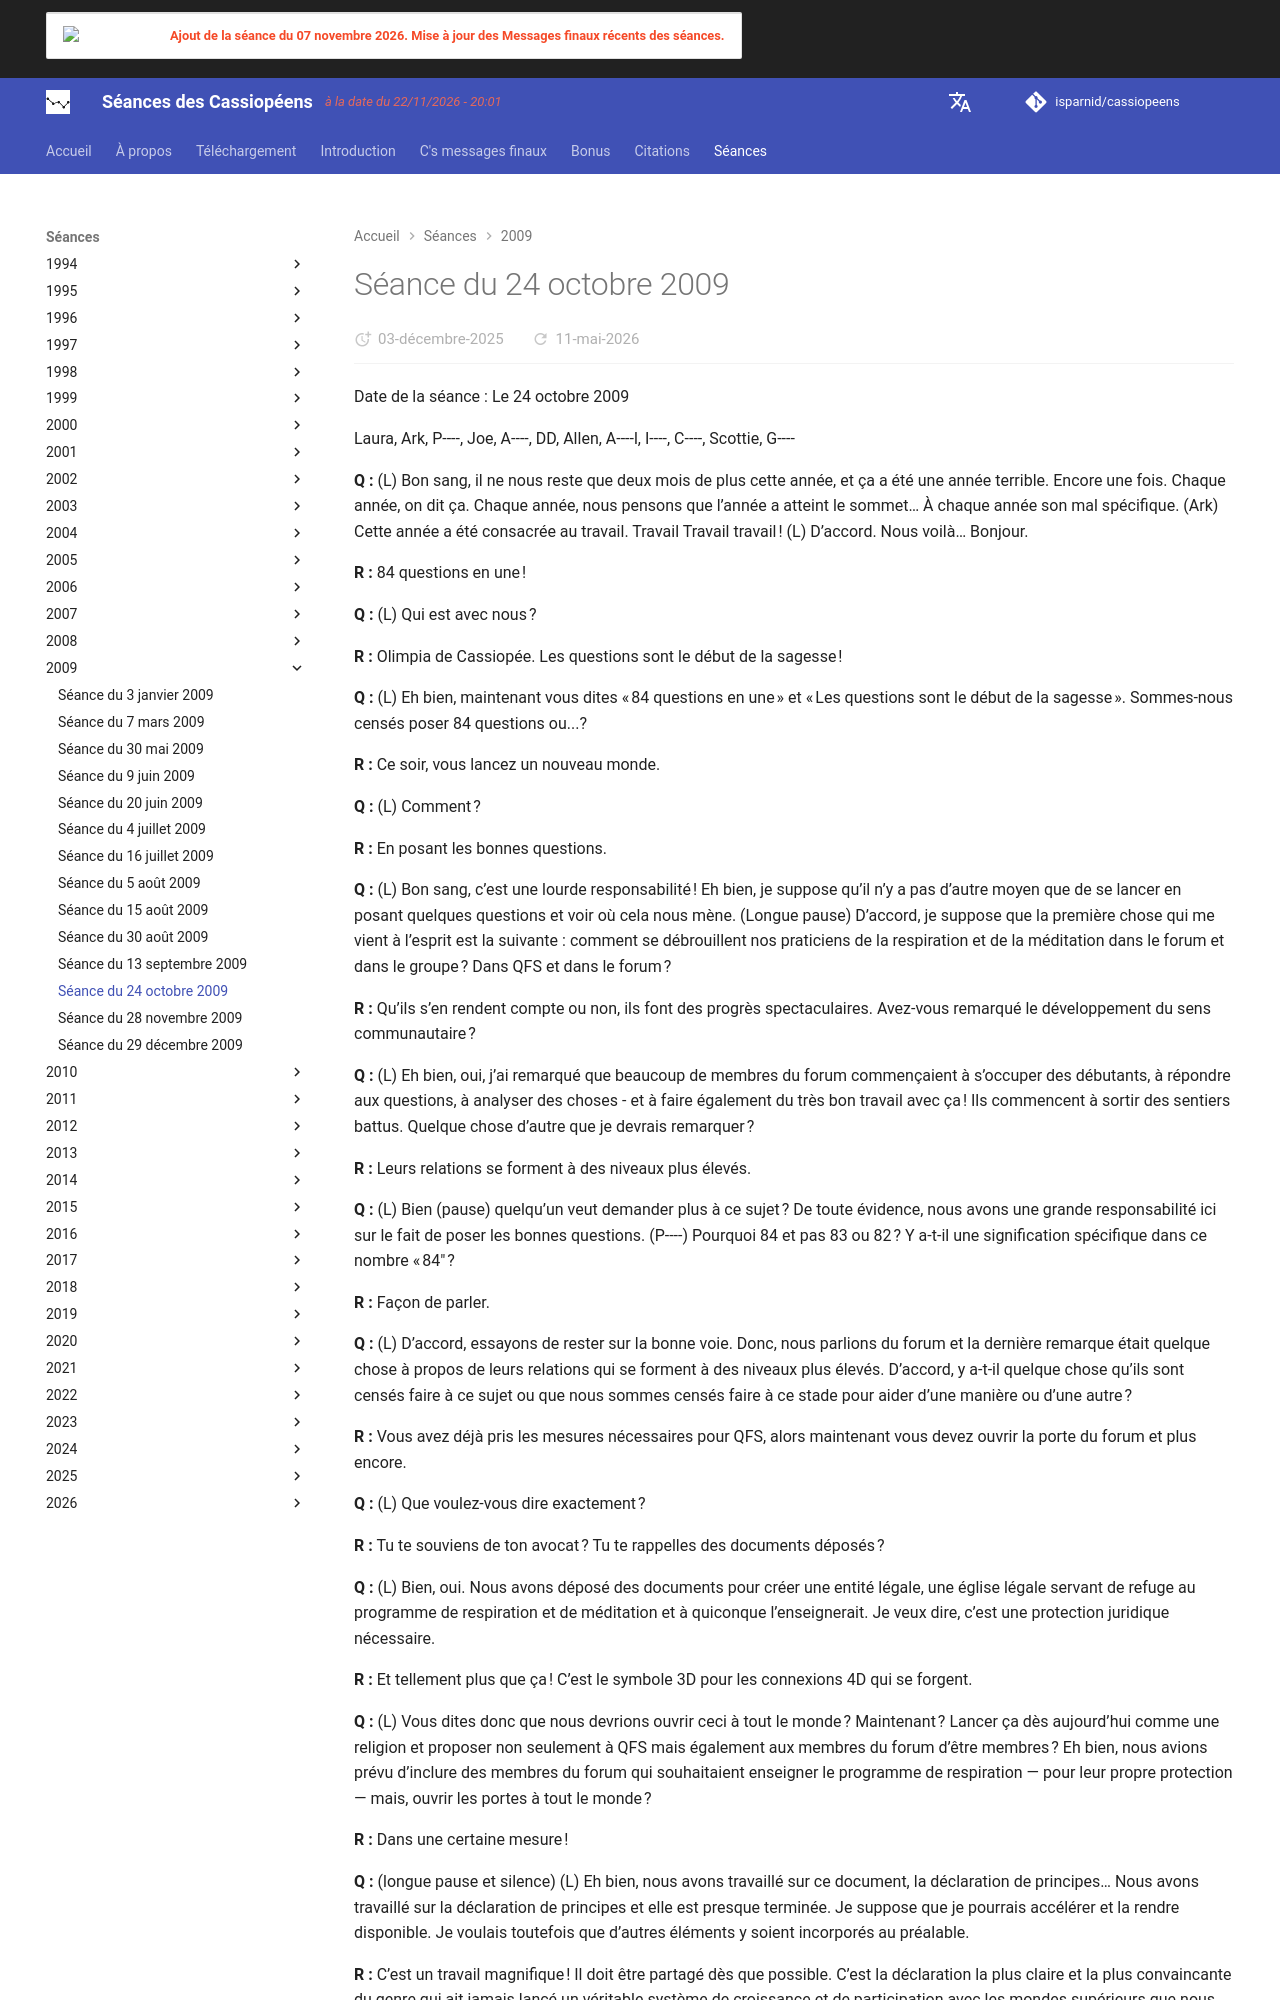

repository: isparnid/cassiopeens · page: séances/2009/2009-10-24/index.html · generator: mkdocs

---
title: "Séance du 24 octobre 2009"
date:
  created: 2026-01-24
  updated: 2026-01-24
---

# Séance du 24 octobre 2009

Date de la séance : Le 24 octobre 2009

Laura, Ark, P----, Joe, A----, DD, Allen, A----l, I----, C----, Scottie, G----

**Q :** (L) Bon sang, il ne nous reste que deux mois de plus cette année, et ça a été une année terrible. Encore une fois. Chaque année, on dit ça. Chaque année, nous pensons que l’année a atteint le sommet… À chaque année son mal spécifique. (Ark) Cette année a été consacrée au travail. Travail Travail travail ! (L) D’accord. Nous voilà… Bonjour.

**R :** 84 questions en une !

**Q :** (L) Qui est avec nous ?

**R :** Olimpia de Cassiopée. Les questions sont le début de la sagesse !

**Q :** (L) Eh bien, maintenant vous dites « 84 questions en une » et « Les questions sont le début de la sagesse ». Sommes-nous censés poser 84 questions ou...?

**R :** Ce soir, vous lancez un nouveau monde.

**Q :** (L) Comment ?

**R :** En posant les bonnes questions.

**Q :** (L) Bon sang, c’est une lourde responsabilité ! Eh bien, je suppose qu’il n’y a pas d’autre moyen que de se lancer en posant quelques questions et voir où cela nous mène. (Longue pause) D’accord, je suppose que la première chose qui me vient à l’esprit est la suivante : comment se débrouillent nos praticiens de la respiration et de la méditation dans le forum et dans le groupe ? Dans QFS et dans le forum ?

**R :** Qu’ils s’en rendent compte ou non, ils font des progrès spectaculaires. Avez-vous remarqué le développement du sens communautaire ?

**Q :** (L) Eh bien, oui, j’ai remarqué que beaucoup de membres du forum commençaient à s’occuper des débutants, à répondre aux questions, à analyser des choses - et à faire également du très bon travail avec ça ! Ils commencent à sortir des sentiers battus. Quelque chose d’autre que je devrais remarquer ?

**R :** Leurs relations se forment à des niveaux plus élevés.

**Q :** (L) Bien (pause) quelqu’un veut demander plus à ce sujet ? De toute évidence, nous avons une grande responsabilité ici sur le fait de poser les bonnes questions. (P----) Pourquoi 84 et pas 83 ou 82 ? Y a-t-il une signification spécifique dans ce nombre « 84" ?

**R :** Façon de parler.

**Q :** (L) D’accord, essayons de rester sur la bonne voie. Donc, nous parlions du forum et la dernière remarque était quelque chose à propos de leurs relations qui se forment à des niveaux plus élevés. D’accord, y a-t-il quelque chose qu’ils sont censés faire à ce sujet ou que nous sommes censés faire à ce stade pour aider d’une manière ou d’une autre ?

**R :** Vous avez déjà pris les mesures nécessaires pour QFS, alors maintenant vous devez ouvrir la porte du forum et plus encore.

**Q :** (L) Que voulez-vous dire exactement ?

**R :** Tu te souviens de ton avocat ? Tu te rappelles des documents déposés ?

**Q :** (L) Bien, oui. Nous avons déposé des documents pour créer une entité légale, une église légale servant de refuge au programme de respiration et de méditation et à quiconque l’enseignerait. Je veux dire, c’est une protection juridique nécessaire.

**R :** Et tellement plus que ça ! C’est le symbole 3D pour les connexions 4D qui se forgent.

**Q :** (L) Vous dites donc que nous devrions ouvrir ceci à tout le monde ? Maintenant ? Lancer ça dès aujourd’hui comme une religion et proposer non seulement à QFS mais également aux membres du forum d’être membres ? Eh bien, nous avions prévu d’inclure des membres du forum qui souhaitaient enseigner le programme de respiration — pour leur propre protection — mais, ouvrir les portes à tout le monde ?

**R :** Dans une certaine mesure !

**Q :** (longue pause et silence) (L) Eh bien, nous avons travaillé sur ce document, la déclaration de principes… Nous avons travaillé sur la déclaration de principes et elle est presque terminée. Je suppose que je pourrais accélérer et la rendre disponible. Je voulais toutefois que d’autres éléments y soient incorporés au préalable.

**R :** C’est un travail magnifique ! Il doit être partagé dès que possible. C’est la déclaration la plus claire et la plus convaincante du genre qui ait jamais lancé un véritable système de croissance et de participation avec les mondes supérieurs que nous connaissons.

**Q :** (L) Bien sûr, nous courons le risque d’être à nouveau accusés d’être une secte par le bon vieux Vinnie et son gang.

**R :** Il a bien fait son travail, n’est-ce pas ?

**Q :** (L) Eh bien, ouais. Il nous a fait peur au point d’hésiter à faire les choses les plus logiques, c’est le moins qu’on puisse dire. Bon, d’accord. Des suggestions particulières sur la façon de s’y prendre ? Je veux dire à propos des adhésions et autre puisque cela a été conçu pour être une protection légale pour QFS principalement ainsi que pour les membres du forum qui sont intéressés à s’impliquer davantage ?

**R :** Il devrait y avoir des niveaux d’adhésion afin que différentes personnes puissent participer dans la mesure où cela leur est confortable et possible. À mesure qu’ils grandissent, ils se développeront dans le cercle plus large. Parce que ces niveaux ne doivent pas être hiérarchiques, mais plutôt des cercles.
